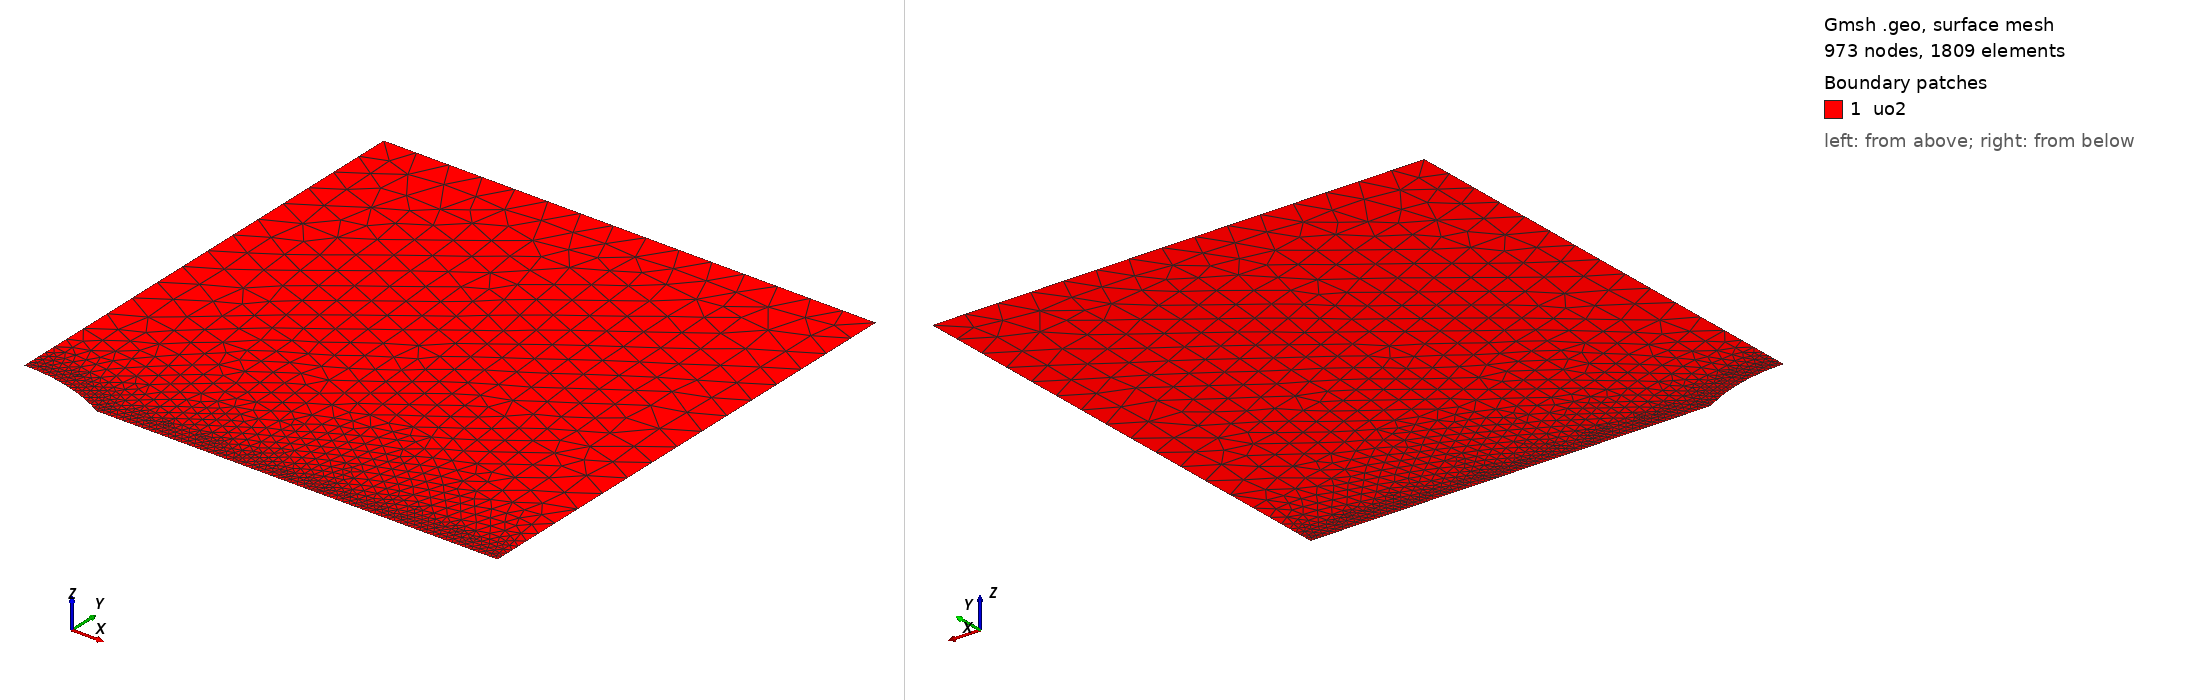

Gmsh geometry script, surface-meshed: 973 nodes, 1809 surface elements. Boundary patches (legend numbers): 1 uo2. Left view from above one corner, right view from below the opposite corner. Legend entries are the model's physical surfaces. The drawing asked Gmsh for element sizes between 1% and 20% of the model's largest extent; the script's own settings can give other sizes.

=== mesh.geo (drawn) ===
// --.. ..- .-.. .-.. --- --.. ..- .-.. .-.. --- --.. ..- .-.. .-.. ---
//
//  2D elliptical cavity in a rectangular plate (cross-section)
//  Coherent with a given semi-dihedral angle
//
//  Author: Giovanni Zullo
//
// --.. ..- .-.. .-.. --- --.. ..- .-.. .-.. --- --.. ..- .-.. .-.. ---

SetFactory("OpenCASCADE");

// --- Parameters (overridable via -setnumber) ---
// Work on a quarter of the system
If(!Exists(Rp))
  Rp = 11.2e-6;        // Projected radius of the cavity (m)
EndIf
If(!Exists(theta_deg))
  theta_deg = 30.0;    // Semi-dihedral angle (deg)
EndIf
If(!Exists(Lx))
  Lx = 60e-6;
EndIf
If(!Exists(Ly))
  Ly = 60e-6;
EndIf
If(!Exists(h_cavity))
  h_cavity = 5.360825e-08;   // fine mesh size at the cavity boundary (chosen well below lc/4 = 0.5e-6; NOT a curvature-resolution criterion -- the tip is a wedge corner, not an ellipse, see README correction note)
EndIf
If(!Exists(h_plate))
  h_plate = 4.0e-6;    // coarse mesh size
EndIf

// Rectangular plate (Quart de symétrie : coin inférieur gauche en 0,0)
Rectangle(1) = {0, 0, 0, Lx, Ly};

//----------Lenticular shape------------------
xc = 0;  // Centre de la bulle (dans le quart)

Macro MakeLenticularbubble
  p1 = newp; Point(p1) = {xc - Rp, 0, 0};
  p2 = newp; Point(p2) = {xc + Rp, 0, 0};
  p5 = newp; Point(p5) = {xc, yc, 0};
  p6 = newp; Point(p6) = {xc, -yc, 0};

  c1 = newc; Circle(c1) = {p1, p5, p2};
  c2 = newc; Circle(c2) = {p2, p6, p1};

  ll = newll; Curve Loop(ll) = {c1, c2};
  s  = news;  Plane Surface(s) = {ll};

  lens_surface = s;
Return

// theta_deg = 90 is the analytical-verification case: the two arc
// centers (p5, p6) both fall on the origin. Building them as a single
// shared center point keeps the geometry a clean circle instead of two
// coincident but distinct points.
If (theta_deg == 90)
  ay = Rp;
  yc = 0;

  p1 = newp; Point(p1) = {xc - Rp, 0, 0};
  p2 = newp; Point(p2) = {xc + Rp, 0, 0};
  pc = newp; Point(pc) = {xc, 0, 0};

  c1 = newc; Circle(c1) = {p1, pc, p2};
  c2 = newc; Circle(c2) = {p2, pc, p1};

  ll = newll; Curve Loop(ll) = {c1, c2};
  s  = news;  Plane Surface(s) = {ll};

  lens_surface = s;
Else
  ay = Rp * Tan(theta_deg * Pi / 360.0);
  yc = (ay*ay - Rp*Rp) / (2*ay);

  Call MakeLenticularbubble;
EndIf

// Subtract the lenticular bubble from the rectangle
BooleanDifference{ Surface{1}; Delete; }{ Surface{lens_surface}; Delete; }

//---------------------------------------------------------
// --- Groupes Physiques ---
Physical Surface("uo2") = {1};

// Sélection dynamique des frontières par boîte englobante pour éviter les erreurs d'IDs post-opération booléenne
// eps must stay well above OpenCASCADE's built-in confusion tolerance
// (Precision::Confusion() = 1e-7): boolean-cut curves get their bbox
// padded by that amount, so eps <= ~1e-7 makes the BoundingBox tests
// flip unpredictably and silently drop the "cavity" group.
eps = 0.5e-6;
c_ymin() = Curve In BoundingBox{Rp-eps, -eps, -eps, Lx+eps, eps, eps};
c_xmin() = Curve In BoundingBox{-eps, ay-eps, -eps, eps, Ly+eps, eps};
c_xmax() = Curve In BoundingBox{Lx-eps, -eps, -eps, Lx+eps, Ly+eps, eps};
c_ymax() = Curve In BoundingBox{-eps, Ly-eps, -eps, Lx+eps, Ly+eps, eps};
c_cavity() = Curve In BoundingBox{-eps, -eps, -eps, Rp+eps, ay+eps, eps};

Printf("Boundary group ymin: %g curve(s) found", #c_ymin());
Printf("Boundary group xmin: %g curve(s) found", #c_xmin());
Printf("Boundary group xmax: %g curve(s) found", #c_xmax());
Printf("Boundary group ymax: %g curve(s) found", #c_ymax());
Printf("Boundary group cavity: %g curve(s) found", #c_cavity());

Physical Curve("ymin") = {c_ymin()};
Physical Curve("xmin") = {c_xmin()};
Physical Curve("xmax") = {c_xmax()};
Physical Curve("ymax") = {c_ymax()};
Physical Curve("cavity") = {c_cavity()};

// Mesh Refinement
Field[1] = Distance;
Field[1].CurvesList = {c_cavity(), c_ymin()};
Field[1].NumPointsPerCurve = 400;

Field[2] = Threshold;
Field[2].InField = 1;
Field[2].SizeMin = h_cavity;
Field[2].SizeMax = h_plate;
Field[2].DistMin = 0.5e-6;   // Taille minimale jusqu'à 0.5 µm des courbes
Field[2].DistMax = 10.0e-6;  // Transition progressive vers la taille grossière sur 10 µm

Background Field = 2;

// Mesh generation options
Mesh.MeshSizeExtendFromBoundary = 0;
Mesh.MeshSizeFromPoints = 0;
Mesh.MeshSizeFromCurvature = 0;
Mesh.Algorithm = 6; // Frontal-Delaunay for better quality in 2D
